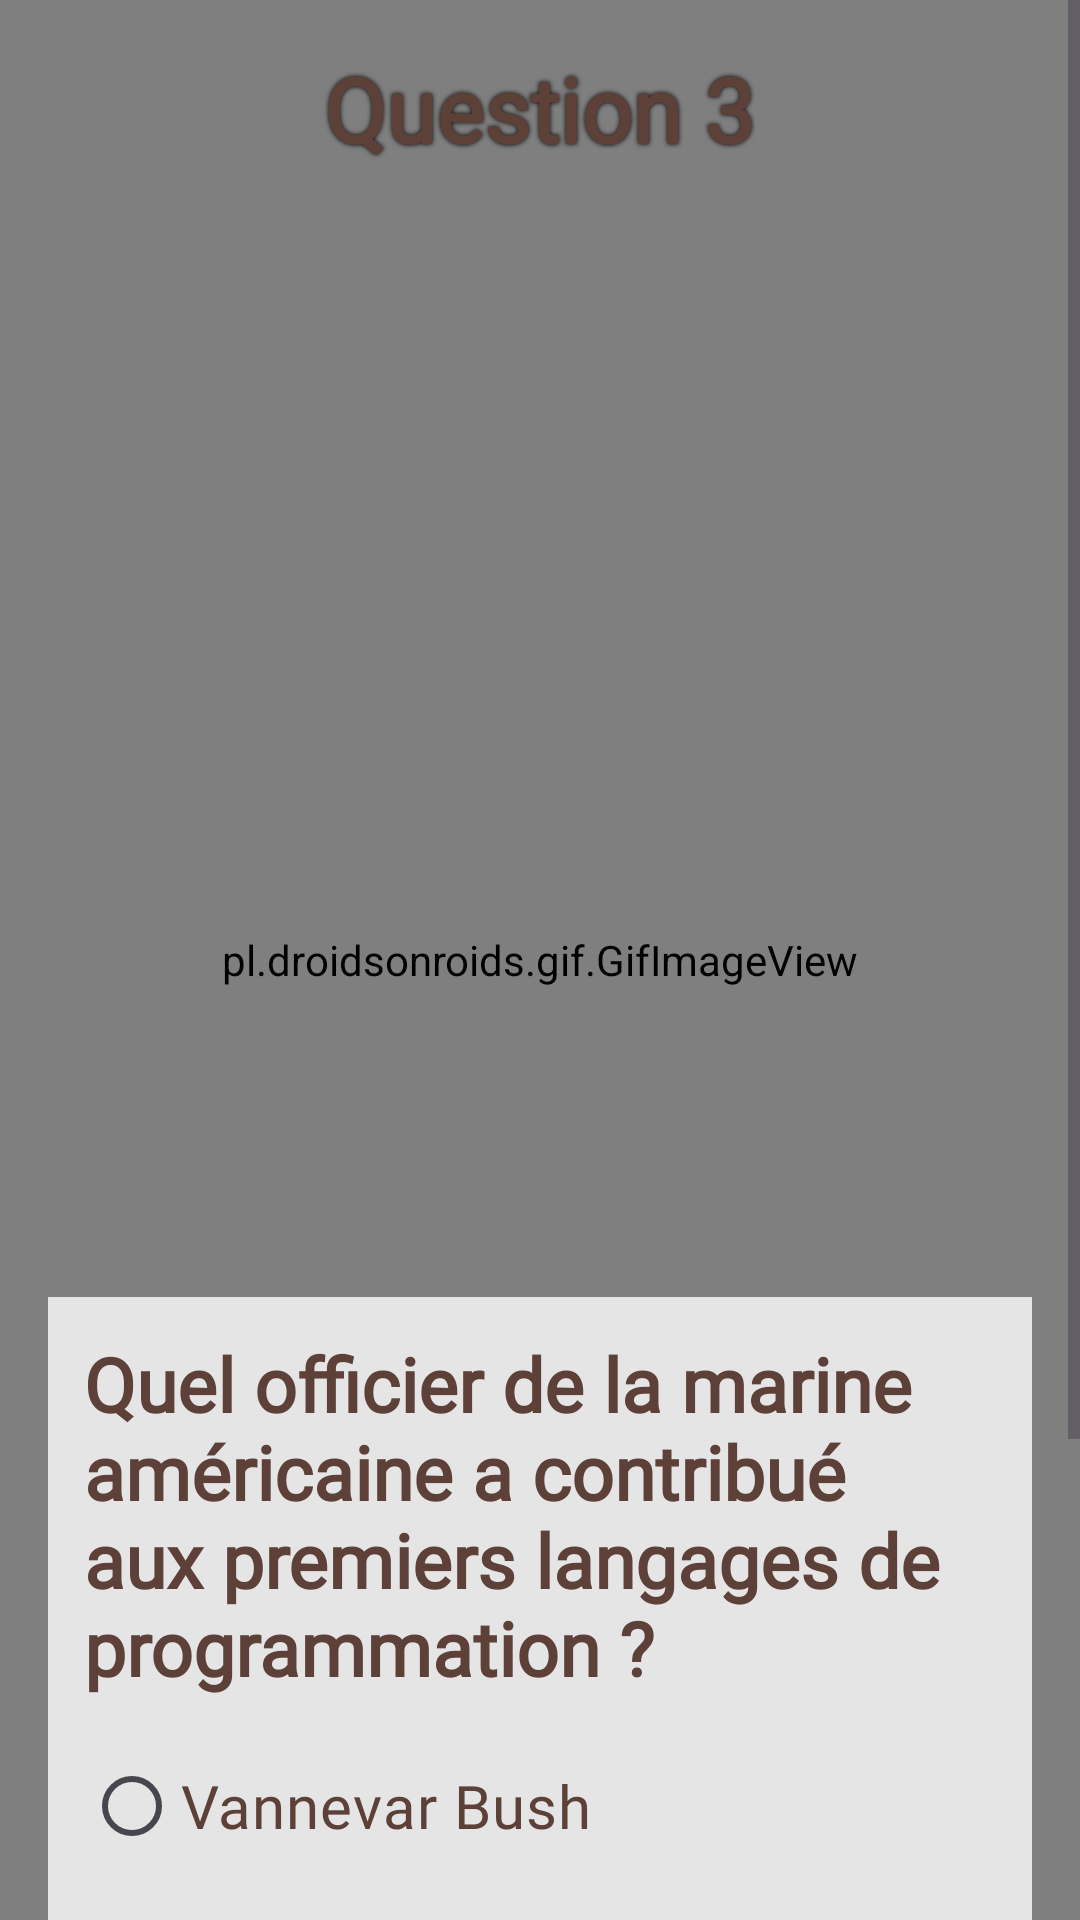

Write the Android layout XML for this screen, with the resource values it uses.
<!-- AndroidManifest.xml: application theme Theme.Lab11_Boufangha_Yahya -->
<!-- res/layout/activity_quiz3.xml -->
<?xml version="1.0" encoding="utf-8"?>
<FrameLayout xmlns:android="http://schemas.android.com/apk/res/android"
    xmlns:tools="http://schemas.android.com/tools"
    android:id="@+id/quiz3_root"
    android:layout_width="match_parent"
    android:layout_height="match_parent"
    tools:context=".Quiz3">

    <pl.droidsonroids.gif.GifImageView
        android:layout_width="match_parent"
        android:layout_height="match_parent"
        android:src="@drawable/us_flag"
        android:scaleType="centerCrop" />

    <ScrollView
        android:layout_width="match_parent"
        android:layout_height="match_parent"
        android:fillViewport="true">

        <LinearLayout
            android:orientation="vertical"
            android:layout_width="match_parent"
            android:layout_height="wrap_content"
            android:padding="16dp"
            android:gravity="center_horizontal">

            <TextView
                android:layout_width="wrap_content"
                android:layout_height="wrap_content"
                android:text="Question 3"
                android:textSize="30sp"
                android:textStyle="bold"
                android:fontFamily="@font/ancient_font"
                android:textColor="@color/accent_brown"
                android:shadowColor="#000000"
                android:shadowDx="0"
                android:shadowDy="0"
                android:shadowRadius="4"
                android:layout_marginBottom="60dp"/>

            <ImageView
                android:layout_width="450dp"
                android:layout_height="300dp"
                android:src="@drawable/q3"
                android:scaleType="fitCenter"
                android:layout_marginBottom="16dp" />

            <LinearLayout
                android:orientation="vertical"
                android:layout_width="match_parent"
                android:layout_height="wrap_content"
                android:background="#CCFFFFFF"
                android:padding="12dp"
                android:layout_marginBottom="16dp">

                <TextView
                    android:layout_width="wrap_content"
                    android:layout_height="wrap_content"
                    android:text="Quel officier de la marine américaine a contribué aux premiers langages de programmation ?"
                    android:textSize="25sp"
                    android:textStyle="bold"
                    android:fontFamily="@font/ancient_font"
                    android:textColor="@color/accent_brown"
                    android:layout_marginBottom="12dp" />

                <RadioGroup
                    android:layout_width="match_parent"
                    android:layout_height="wrap_content"
                    android:id="@+id/rg">

                    <RadioButton
                        style="@style/HistoryRadioButton"
                        android:id="@+id/rb1"
                        android:layout_width="wrap_content"
                        android:layout_height="wrap_content"
                        android:text="Vannevar Bush"
                        android:textSize="20sp"/>

                    <RadioButton
                        style="@style/HistoryRadioButton"
                        android:id="@+id/rb2"
                        android:layout_width="wrap_content"
                        android:layout_height="wrap_content"
                        android:text="Katherine Johnson"
                        android:textSize="20sp"/>

                    <RadioButton
                        style="@style/HistoryRadioButton"
                        android:id="@+id/rb3"
                        android:layout_width="wrap_content"
                        android:layout_height="wrap_content"
                        android:text="Grace Murray Hopper"
                        android:textSize="20sp"/>

                </RadioGroup>
            </LinearLayout>

            
            <Button
                style="@style/HistoryButton"
                android:id="@+id/bNext"
                android:layout_width="match_parent"
                android:layout_height="wrap_content"
                android:text="Suivant"
                android:layout_marginBottom="24dp" />

        </LinearLayout>
    </ScrollView>
</FrameLayout>
<!-- resources referenced by this layout -->
<resources>
  <color name="accent_brown">#5D4037</color>
  <style name="HistoryButton">
          <item name="android:layout_width">match_parent</item>
          <item name="android:layout_height">wrap_content</item>
          <item name="android:layout_marginTop">16dp</item>
          <item name="android:paddingTop">12dp</item>
          <item name="android:paddingBottom">12dp</item>
          <item name="android:backgroundTint">@color/accent_brown</item>
          <item name="android:textColor">@android:color/white</item>
          <item name="android:fontFamily">@font/ancient_font</item>
      </style>
  <style name="HistoryRadioButton">
          <item name="android:layout_width">wrap_content</item>
          <item name="android:layout_height">wrap_content</item>
          <item name="android:fontFamily">@font/ancient_font</item>
          <item name="android:textColor">@color/accent_brown</item>
          <item name="android:buttonTint">@color/accent_brown</item>
      </style>
  <style name="Theme.Lab11_Boufangha_Yahya" parent="Base.Theme.Lab11_Boufangha_Yahya" />
  <style name="Base.Theme.Lab11_Boufangha_Yahya" parent="Theme.Material3.DayNight.NoActionBar">
          
          
      </style>
</resources>
